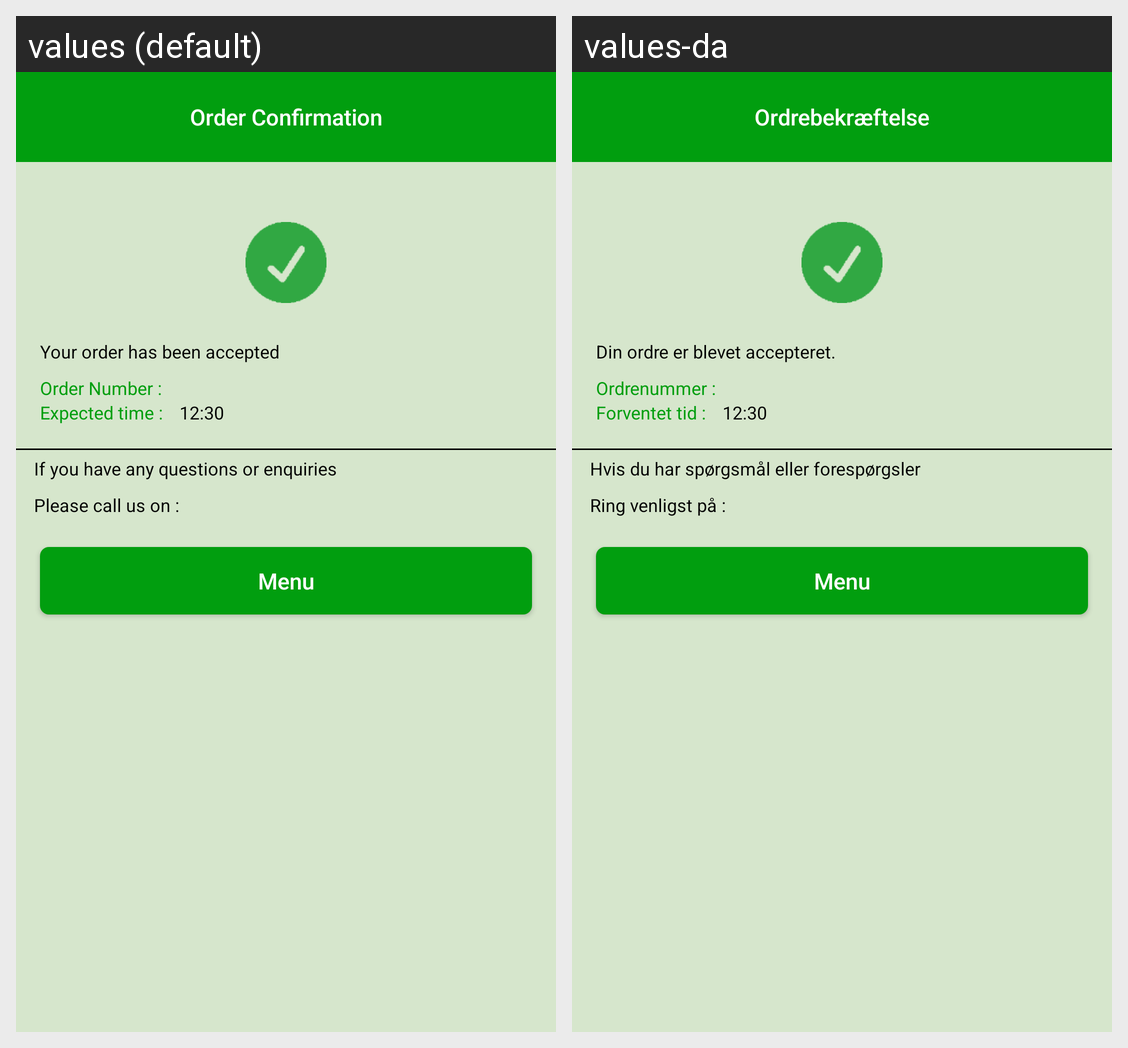

Strings drawn on this Android screen and how each of the app's shown locales translates them:
Android screen res/layout/order_confirmation_activity.xml rendered under 2 locales, left to right: values (default), values-da. Device: Nexus 5 (rendered at 1080×1920; each locale shown at half size, 540×960, under a caption strip naming it); theme AppTheme.
Strings drawn on this screen, with the default value and each locale's value (text and hints the layout hard-codes, and strings that could not be matched under every locale, appear in the picture but are not listed):

order_confirmation
  values: Order Confirmation
  values-da: Ordrebekræftelse

order_accepted
  values: Your order has been accepted
  values-da: Din ordre er blevet accepteret.

order_number
  values: Order Number : 
  values-da: Ordrenummer : 

ExpectedTime
  values: Expected time :  
  values-da: Forventet tid :  

any_questions
  values: If you have any questions or enquiries
  values-da: Hvis du har spørgsmål eller forespørgsler

call_us
  values: Please call us on : 
  values-da: Ring venligst på : 

menu
  values: Menu
  values-da: Menu
